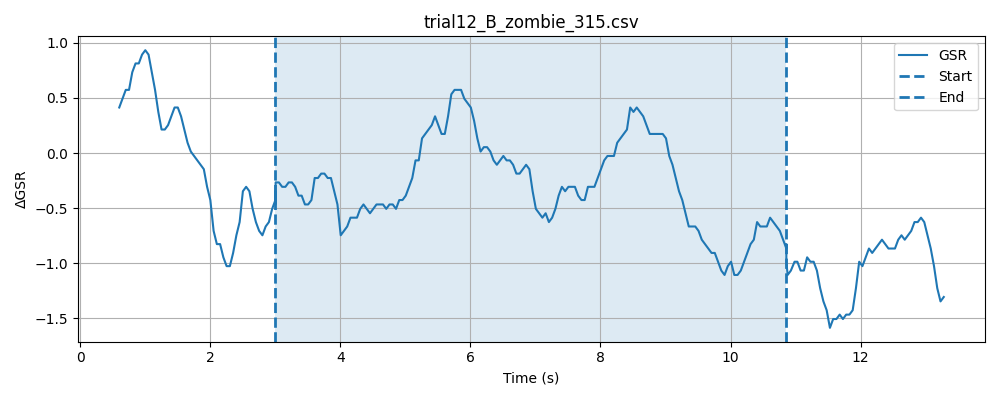

The file beside this chart, header and first rows:
timestamp, elapsed_sec, gsr_raw, phase
1777617922, 0.04028, 1290, baseline
1777617922, 0.09029, 1290, baseline
1777617922, 0.1405, 1291, baseline
1777617922, 0.1905, 1291, baseline
1777617922, 0.2405, 1290, baseline
1777617922, 0.2905, 1289, baseline
1777617922, 0.3405, 1289, baseline
1777617922, 0.3906, 1290, baseline
1777617922, 0.4406, 1290, baseline
1777617922, 0.4906, 1291, baseline
1777617922, 0.5406, 1291, baseline
1777617922, 0.5907, 1292, baseline
1777617922, 0.6404, 1289, baseline
1777617922, 0.6905, 1289, baseline
1777617922, 0.7405, 1289, baseline
1777617922, 0.7906, 1289, baseline
1777617922, 0.8406, 1290, baseline
1777617922, 0.8908, 1291, baseline
1777617923, 0.9408, 1292, baseline
1777617923, 0.9909, 1291, baseline
1777617923, 1.041, 1291, baseline
1777617923, 1.091, 1289, baseline
1777617923, 1.141, 1290, baseline
1777617923, 1.191, 1290, baseline
1777617923, 1.241, 1291, baseline
1777617923, 1.291, 1292, baseline
1777617923, 1.341, 1292, baseline
1777617923, 1.391, 1291, baseline
1777617923, 1.441, 1295, baseline
1777617923, 1.491, 1292, baseline
1777617923, 1.541, 1289, baseline
1777617923, 1.591, 1291, baseline
1777617923, 1.641, 1291, baseline
1777617923, 1.691, 1289, baseline
1777617923, 1.741, 1287, baseline
1777617923, 1.791, 1287, baseline
1777617923, 1.841, 1287, baseline
1777617923, 1.891, 1285, baseline
1777617924, 1.941, 1289, baseline
1777617924, 1.991, 1290, baseline
1777617924, 2.041, 1291, baseline
1777617924, 2.091, 1292, baseline
1777617924, 2.141, 1291, baseline
1777617924, 2.191, 1290, baseline
1777617924, 2.241, 1288, baseline
1777617924, 2.291, 1288, baseline
1777617924, 2.341, 1287, baseline
1777617924, 2.391, 1289, baseline
1777617924, 2.442, 1289, baseline
1777617924, 2.491, 1290, baseline
1777617924, 2.542, 1291, baseline
1777617924, 2.592, 1288, baseline
1777617924, 2.642, 1288, baseline
1777617924, 2.691, 1288, baseline
1777617924, 2.742, 1289, baseline
1777617924, 2.792, 1289, baseline
1777617924, 2.842, 1288, baseline
1777617924, 2.892, 1289, baseline
1777617925, 2.942, 1289, baseline
1777617925, 2.992, 1290, baseline
... 227 more rows
